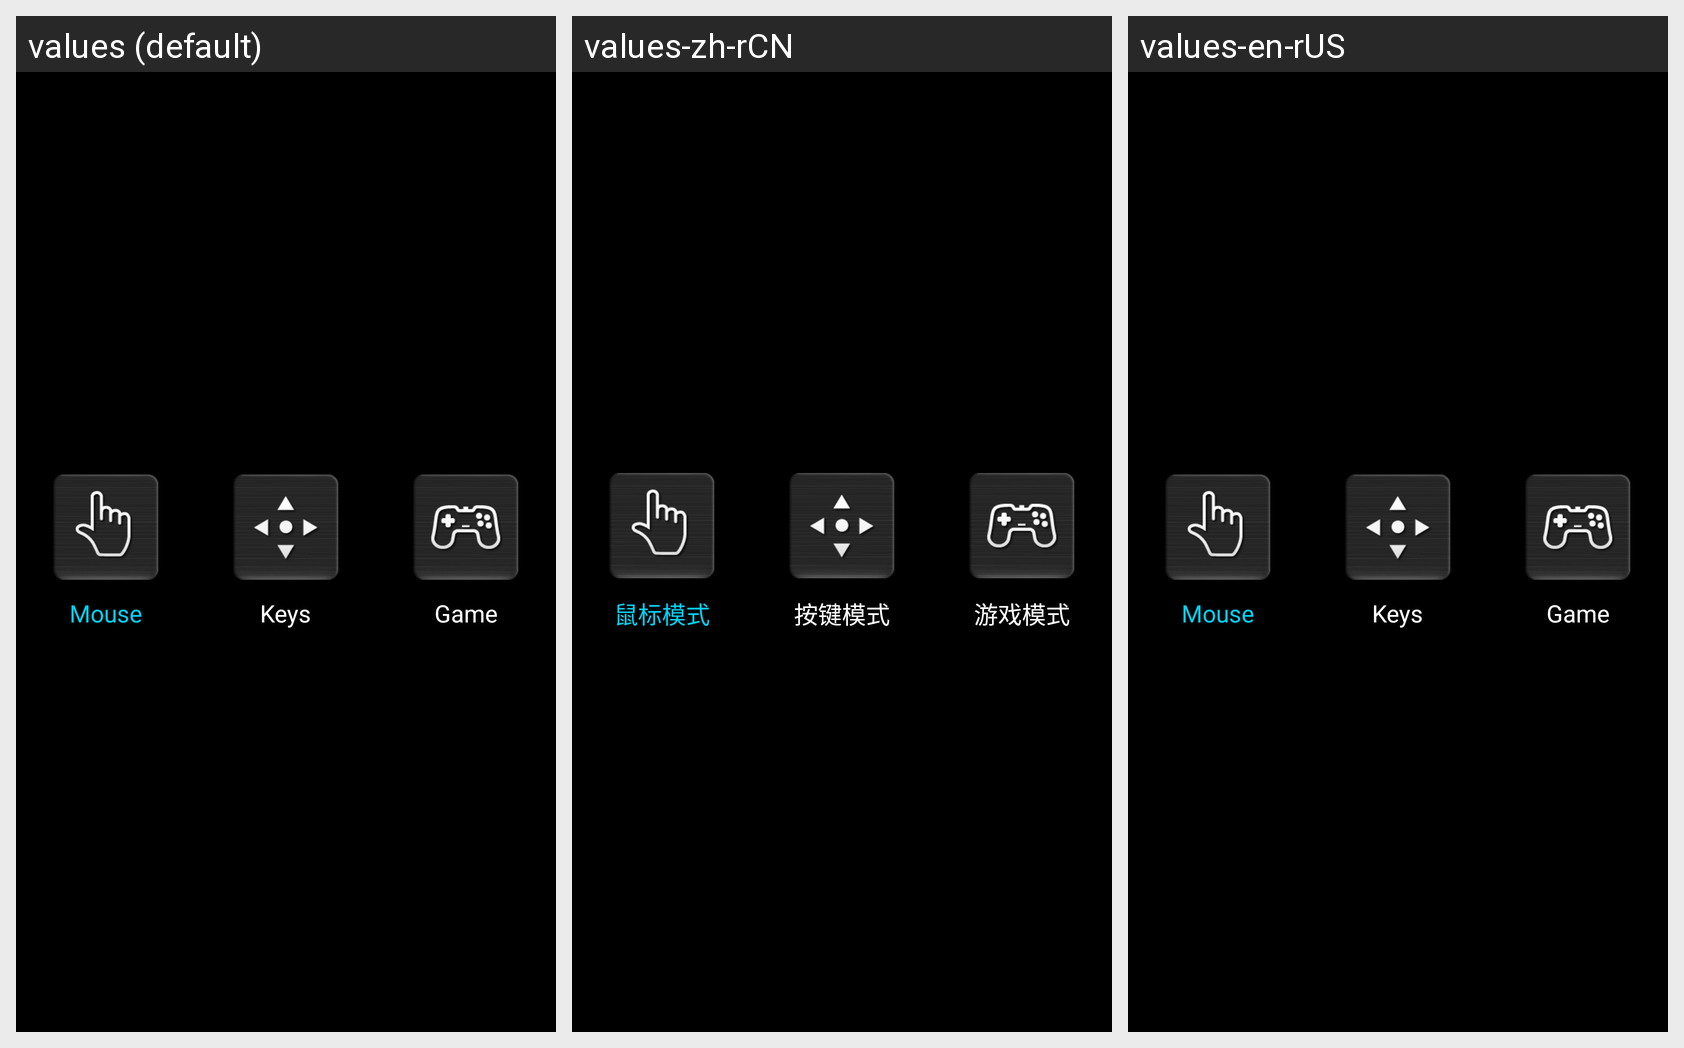

The Android screen above is rendered under several locales of the same app. Produce the string resources it draws, with the default and per-locale values.
Android screen res/layout/mybox_remote_parent.xml rendered under 3 locales, left to right: values (default), values-zh-rCN, values-en-rUS. Device: Nexus 5 (rendered at 1080×1920; each locale shown at half size, 540×960, under a caption strip naming it); theme HiTheme_PushLeftIn.
Strings drawn on this screen, with the default value and each locale's value (text and hints the layout hard-codes, and strings that could not be matched under every locale, appear in the picture but are not listed):

remote_mouse_name
  values: Mouse
  values-zh-rCN: 鼠标模式
  values-en-rUS: Mouse

remote_keyboard_name
  values: Keys
  values-zh-rCN: 按键模式
  values-en-rUS: Keys

remote_game_name
  values: Game
  values-zh-rCN: 游戏模式
  values-en-rUS: Game
